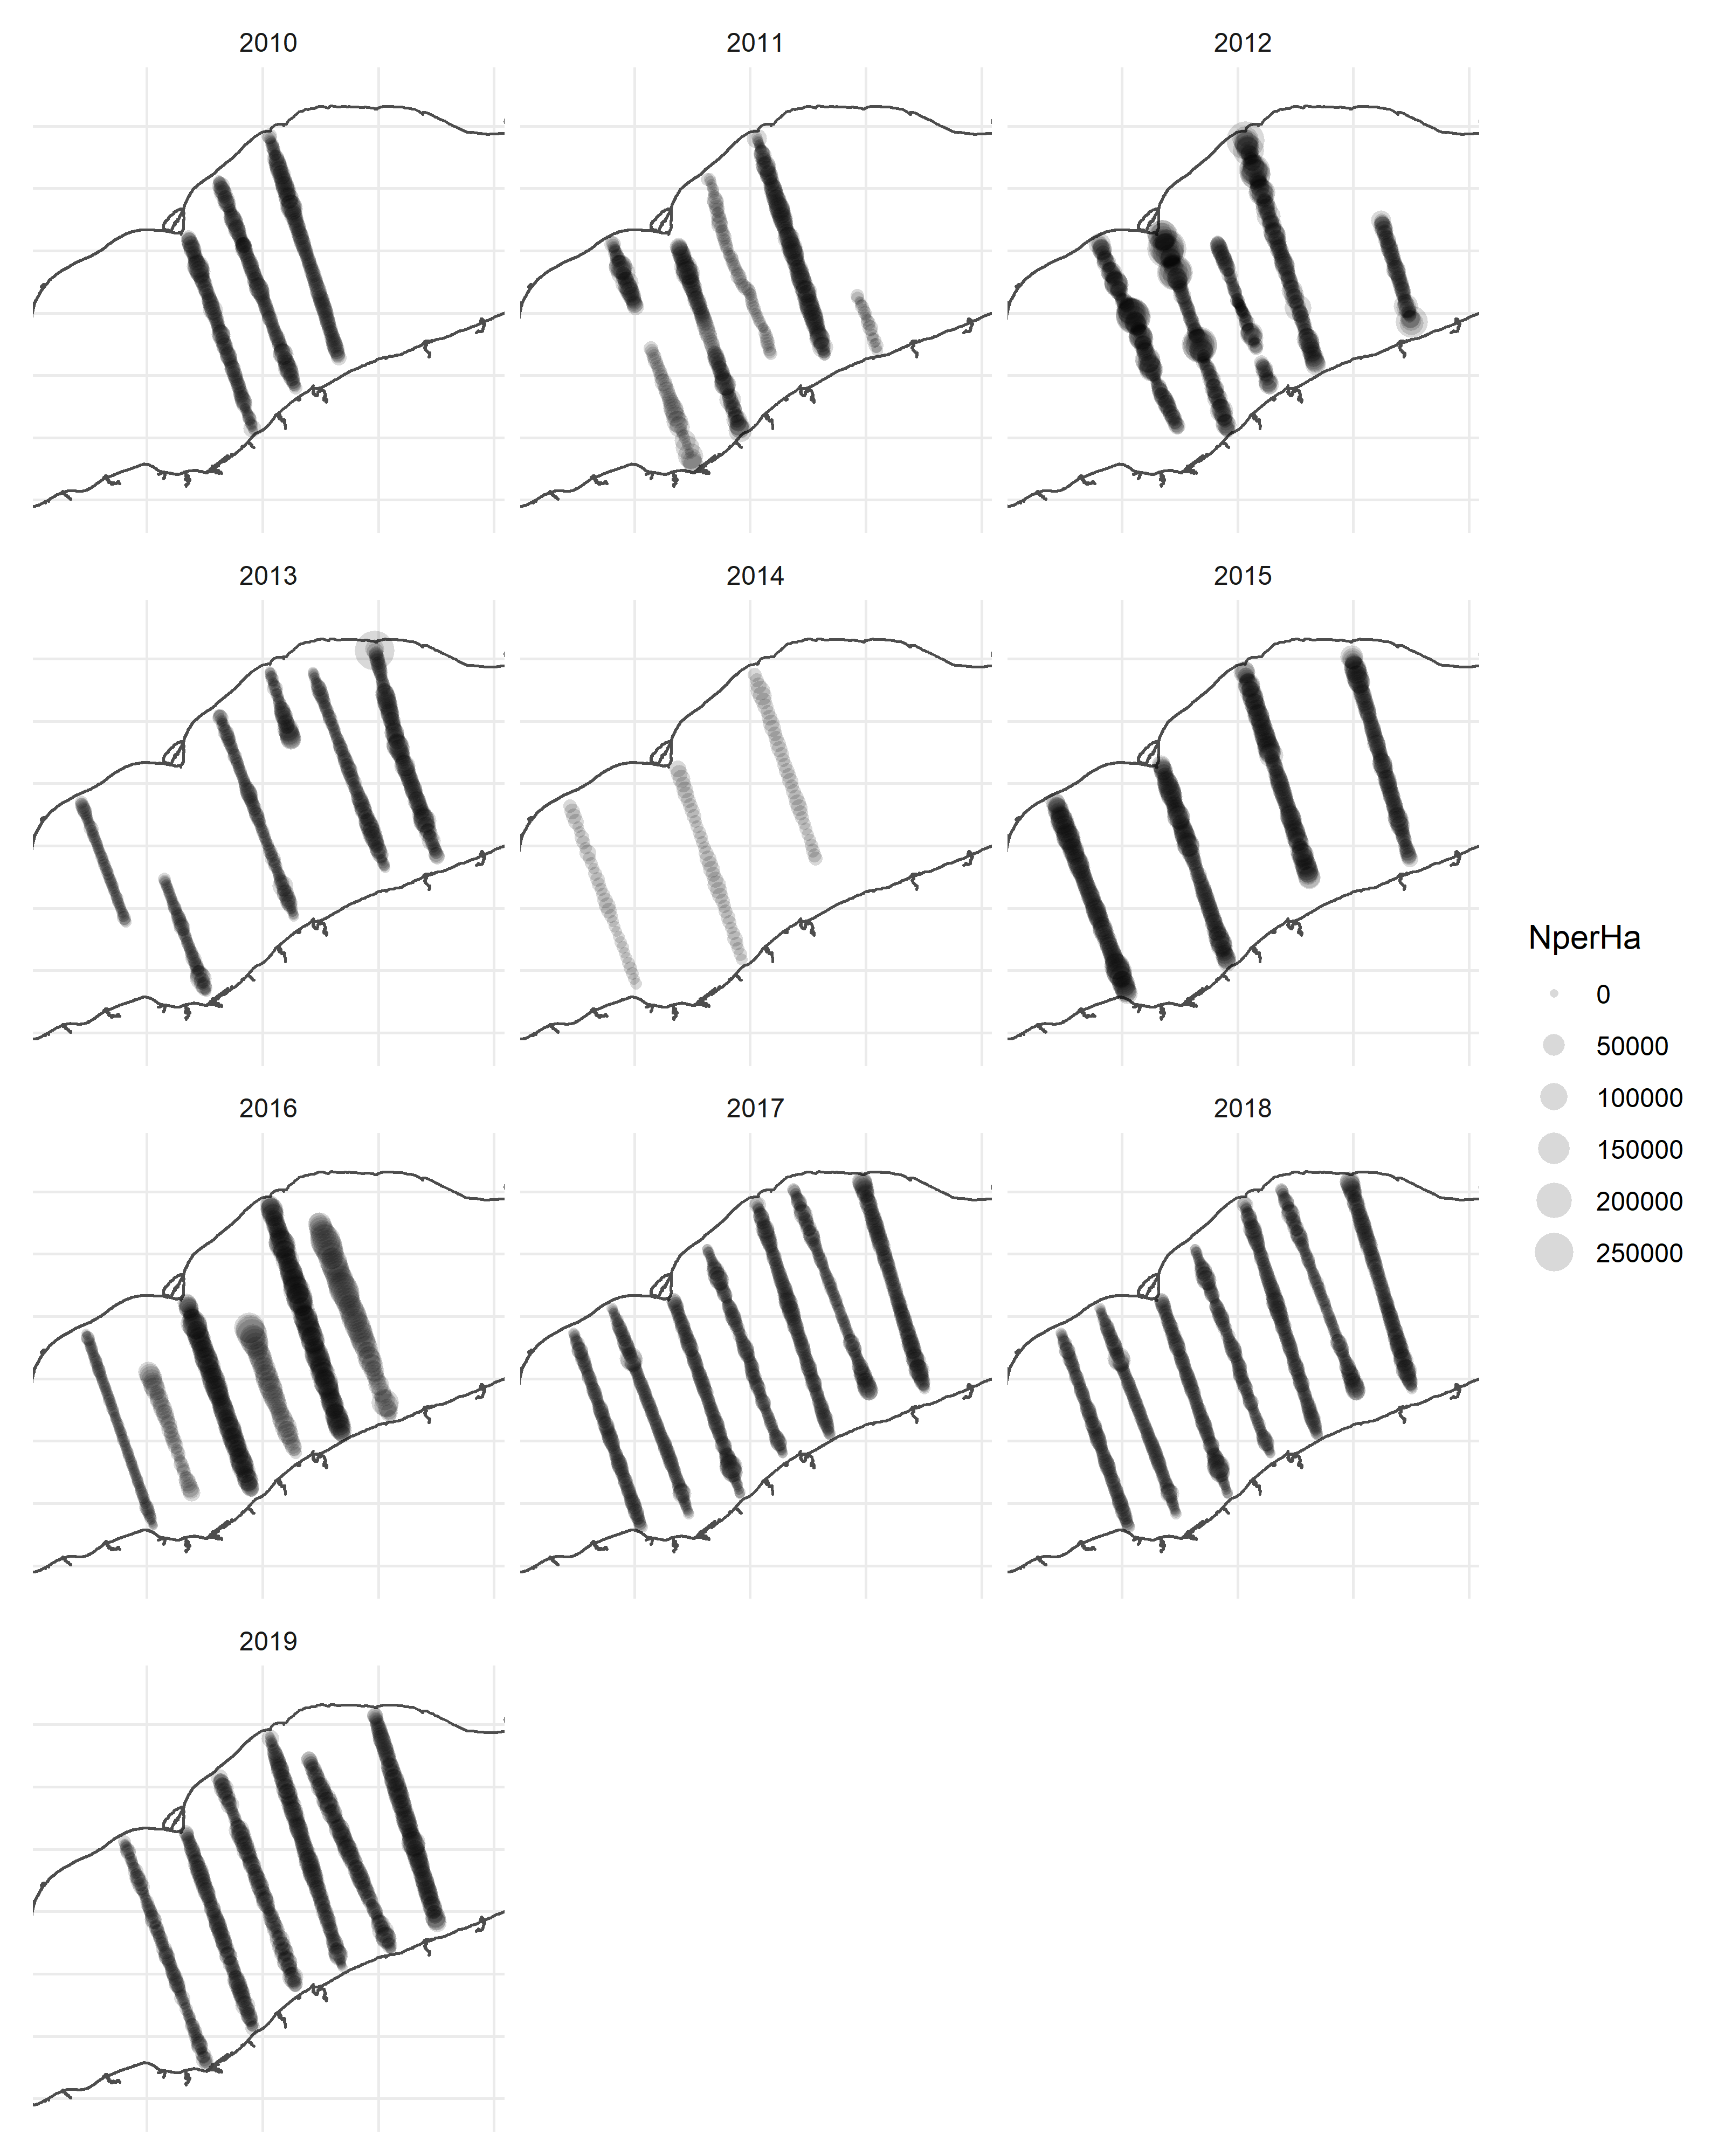

The table this chart was drawn from, first rows:
, Basin, Year, Transect, Interval, Lat_M, Lon_M, NperHa
1, CB, 2010, 57600, 1, 42.24, -81.82, 11211
2, CB, 2010, 57600, 2, 42.24, -81.82, 8453
3, CB, 2010, 57600, 3, 42.23, -81.82, 15263
4, CB, 2010, 57600, 4, 42.23, -81.82, 20424
5, CB, 2010, 57600, 5, 42.22, -81.81, 18280
6, CB, 2010, 57600, 6, 42.22, -81.81, 16845
7, CB, 2010, 57600, 7, 42.22, -81.81, 24234
8, CB, 2010, 57600, 8, 42.21, -81.81, 19733
9, CB, 2010, 57600, 9, 42.21, -81.8, 19616
10, CB, 2010, 57600, 10, 42.2, -81.8, 26581
11, CB, 2010, 57600, 11, 42.2, -81.8, 24205
12, CB, 2010, 57600, 12, 42.2, -81.8, 10809
13, CB, 2010, 57600, 13, 42.19, -81.8, 12107
14, CB, 2010, 57600, 14, 42.19, -81.8, 13039
15, CB, 2010, 57600, 15, 42.18, -81.79, 11240
16, CB, 2010, 57600, 16, 42.18, -81.79, 13042
17, CB, 2010, 57600, 17, 42.17, -81.79, 12899
18, CB, 2010, 57600, 18, 42.17, -81.79, 14107
19, CB, 2010, 57600, 19, 42.17, -81.79, 18247
20, CB, 2010, 57600, 20, 42.16, -81.78, 21993
21, CB, 2010, 57600, 21, 42.16, -81.78, 24949
22, CB, 2010, 57600, 22, 42.15, -81.78, 30770
23, CB, 2010, 57600, 23, 42.15, -81.78, 54679
24, CB, 2010, 57600, 24, 42.14, -81.78, 45462
25, CB, 2010, 57600, 25, 42.14, -81.77, 47444
26, CB, 2010, 57600, 26, 42.14, -81.77, 40725
27, CB, 2010, 57600, 27, 42.13, -81.77, 47538
28, CB, 2010, 57600, 28, 42.13, -81.77, 35293
29, CB, 2010, 57600, 29, 42.12, -81.77, 29976
30, CB, 2010, 57600, 30, 42.12, -81.77, 23137
31, CB, 2010, 57600, 31, 42.11, -81.76, 19198
32, CB, 2010, 57600, 32, 42.11, -81.76, 15763
33, CB, 2010, 57600, 33, 42.11, -81.76, 17173
34, CB, 2010, 57600, 34, 42.1, -81.76, 18943
35, CB, 2010, 57600, 35, 42.1, -81.76, 15231
36, CB, 2010, 57600, 36, 42.09, -81.75, 16931
37, CB, 2010, 57600, 37, 42.09, -81.75, 6451
38, CB, 2010, 57600, 38, 42.09, -81.75, 10642
39, CB, 2010, 57600, 39, 42.08, -81.75, 12434
40, CB, 2010, 57600, 40, 42.08, -81.75, 13021
41, CB, 2010, 57600, 41, 42.07, -81.74, 9056
42, CB, 2010, 57600, 42, 42.07, -81.74, 13265
43, CB, 2010, 57600, 43, 42.06, -81.74, 10853
44, CB, 2010, 57600, 44, 42.06, -81.74, 5552
45, CB, 2010, 57600, 45, 42.06, -81.74, 9259
46, CB, 2010, 57600, 46, 42.05, -81.73, 9156
47, CB, 2010, 57600, 47, 42.05, -81.73, 10206
48, CB, 2010, 57600, 48, 42.04, -81.73, 12383
49, CB, 2010, 57600, 49, 42.04, -81.73, 15219
50, CB, 2010, 57600, 50, 42.03, -81.73, 20048
51, CB, 2010, 57600, 51, 42.03, -81.72, 21928
52, CB, 2010, 57600, 52, 42.03, -81.72, 20610
53, CB, 2010, 57600, 53, 42.02, -81.72, 17198
54, CB, 2010, 57600, 54, 42.02, -81.72, 14956
55, CB, 2010, 57600, 55, 42.01, -81.72, 16146
56, CB, 2010, 57600, 56, 42.01, -81.72, 42288
57, CB, 2010, 57600, 57, 42, -81.71, 14600
58, CB, 2010, 57600, 58, 42, -81.71, 14952
59, CB, 2010, 57600, 59, 42, -81.71, 8671
60, CB, 2010, 57600, 60, 41.99, -81.71, 15188
... 6,783 more rows
